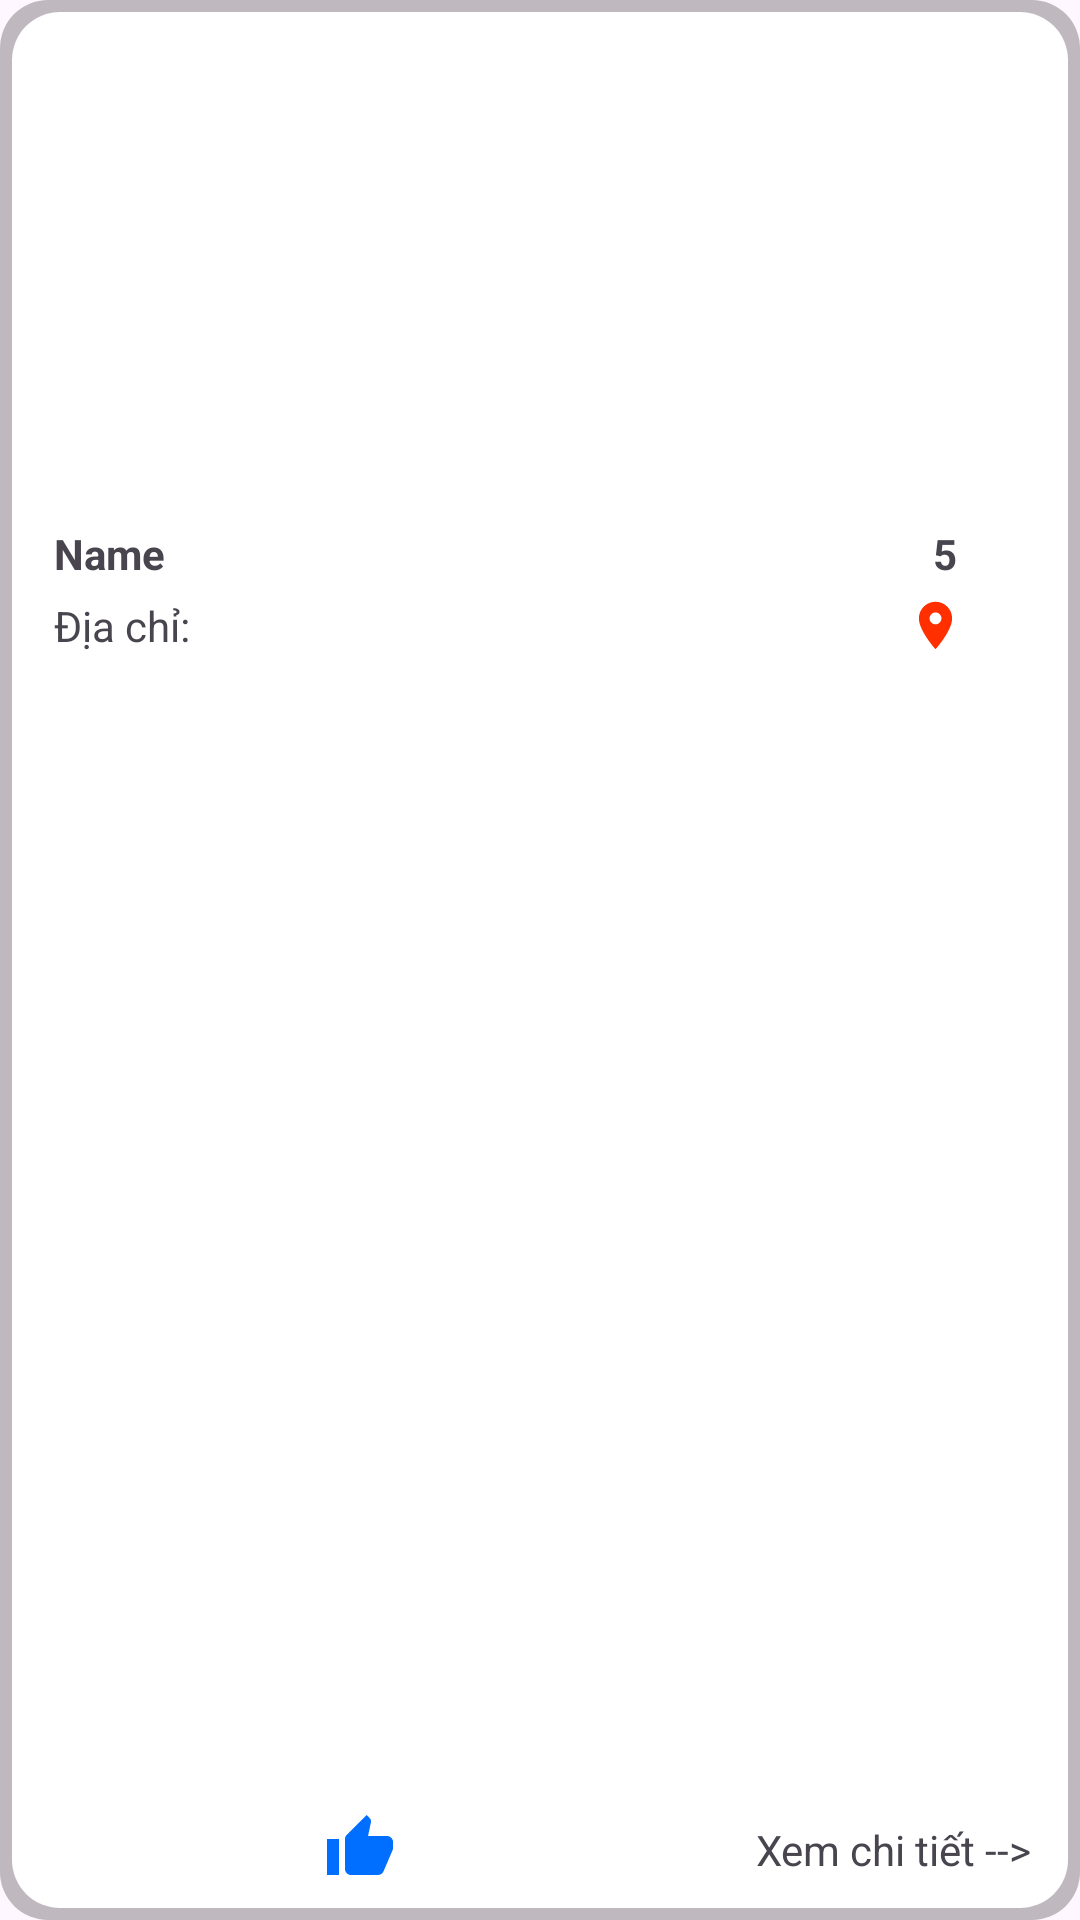

Produce the Android XML layout that renders to this screen, including the resource entries it uses.
<!-- AndroidManifest.xml: application theme Theme.ProjectPrm392_booking_Accomodation -->
<!-- res/layout/owner_accommodation_item.xml -->
<?xml version="1.0" encoding="utf-8"?>
<androidx.constraintlayout.widget.ConstraintLayout xmlns:android="http://schemas.android.com/apk/res/android"
    xmlns:app="http://schemas.android.com/apk/res-auto"
    xmlns:tools="http://schemas.android.com/tools"
    android:layout_width="270dp"
    android:layout_height="270dp"
    android:layout_margin="10dp"
    android:background="@drawable/item_draw_bg">

    <LinearLayout
        android:id="@+id/linearLayout"
        android:layout_width="match_parent"
        android:layout_height="wrap_content"
        android:layout_marginStart="4dp"
        android:layout_marginTop="2dp"
        android:layout_marginEnd="4dp"
        android:orientation="vertical"
        android:paddingLeft="10dp"
        android:paddingTop="10dp"
        android:paddingRight="10dp"
        app:layout_constraintEnd_toEndOf="parent"
        app:layout_constraintStart_toStartOf="parent"
        app:layout_constraintTop_toTopOf="parent">

        <ImageView
            android:id="@+id/imgBackground"
            android:layout_width="match_parent"
            android:layout_height="154dp"
            android:background="@drawable/rounded_cornor"
            android:clipToOutline="true"
            android:scaleType="fitXY"
            tools:srcCompat="@tools:sample/backgrounds/scenic" />

        <LinearLayout
            android:layout_width="match_parent"
            android:layout_height="wrap_content"
            android:layout_marginTop="5dp"
            android:layout_marginBottom="5dp"
            android:orientation="horizontal">

            <TextView
                android:id="@+id/txtName"
                android:layout_width="178dp"
                android:layout_height="wrap_content"
                android:layout_weight="1"
                android:text="Name"
                android:textStyle="bold" />

            <ImageView
                android:id="@+id/imageView"
                android:layout_width="wrap_content"
                android:layout_height="match_parent"
                android:layout_weight="1"
                app:srcCompat="@drawable/baseline_star" />

            <TextView
                android:id="@+id/txtAvgStar"
                android:layout_width="wrap_content"
                android:layout_height="wrap_content"
                android:layout_weight="1"
                android:gravity="center"
                android:text="5"
                android:textStyle="bold" />

        </LinearLayout>

        <LinearLayout
            android:layout_width="match_parent"
            android:layout_height="wrap_content"
            android:layout_marginBottom="5dp"
            android:orientation="horizontal">

            <TextView
                android:id="@+id/txtAddress"
                android:layout_width="227dp"
                android:layout_height="wrap_content"
                android:layout_weight="1"
                android:text="Địa chỉ: " />

            <ImageView
                android:id="@+id/imageView2"
                android:layout_width="wrap_content"
                android:layout_height="match_parent"
                android:layout_gravity="center"
                android:layout_weight="1"
                app:srcCompat="@drawable/baseline_location_on" />
        </LinearLayout>

    </LinearLayout>

    <TextView
        android:id="@+id/textView5"
        android:layout_width="wrap_content"
        android:layout_height="wrap_content"
        android:layout_marginEnd="12dp"
        android:layout_marginBottom="10dp"
        android:text="Xem chi tiết -->"
        app:layout_constraintBottom_toBottomOf="parent"
        app:layout_constraintEnd_toEndOf="parent" />

    <ImageView
        android:id="@+id/imgLike"
        android:layout_width="wrap_content"
        android:layout_height="wrap_content"
        android:layout_marginEnd="120dp"
        android:layout_marginBottom="8dp"
        app:layout_constraintBottom_toBottomOf="parent"
        app:layout_constraintEnd_toStartOf="@+id/textView5"
        app:srcCompat="@drawable/baseline_thumb_up" />

</androidx.constraintlayout.widget.ConstraintLayout>
<!-- resources referenced by this layout -->
<resources>
  <!-- drawable baseline_location_on (drawable) -->
  <vector xmlns:android="http://schemas.android.com/apk/res/android" android:height="24dp" android:tint="#FF2F00" android:viewportHeight="24" android:viewportWidth="24" android:width="24dp">
        
      <path android:fillColor="@android:color/white" android:pathData="M12,2C8.13,2 5,5.13 5,9c0,5.25 7,13 7,13s7,-7.75 7,-13c0,-3.87 -3.13,-7 -7,-7zM12,11.5c-1.38,0 -2.5,-1.12 -2.5,-2.5s1.12,-2.5 2.5,-2.5 2.5,1.12 2.5,2.5 -1.12,2.5 -2.5,2.5z"/>
      
  </vector>
  <!-- drawable baseline_thumb_up (drawable) -->
  <vector xmlns:android="http://schemas.android.com/apk/res/android" android:height="24dp" android:tint="#006FFF" android:viewportHeight="24" android:viewportWidth="24" android:width="24dp">
        
      <path android:fillColor="@android:color/white" android:pathData="M1,21h4L5,9L1,9v12zM23,10c0,-1.1 -0.9,-2 -2,-2h-6.31l0.95,-4.57 0.03,-0.32c0,-0.41 -0.17,-0.79 -0.44,-1.06L14.17,1 7.59,7.59C7.22,7.95 7,8.45 7,9v10c0,1.1 0.9,2 2,2h9c0.83,0 1.54,-0.5 1.84,-1.22l3.02,-7.05c0.09,-0.23 0.14,-0.47 0.14,-0.73v-2z"/>
      
  </vector>
  <!-- drawable item_draw_bg (drawable) -->
  <layer-list xmlns:android="http://schemas.android.com/apk/res/android">
  
      
      <item>
          <shape android:shape="rectangle">
              <corners android:radius="16dp" />
              <solid android:color="#40000000" />
              <padding
                  android:bottom="4dp"
                  android:left="4dp"
                  android:right="4dp"
                  android:top="4dp" />
          </shape>
      </item>
  
      
      <item android:left="0dp" android:right="0dp" android:top="0dp" android:bottom="0dp">
          <shape android:shape="rectangle">
              <corners android:radius="16dp" />
              <solid android:color="#FFFFFF" />
          </shape>
      </item>
  </layer-list>
  <!-- drawable rounded_cornor (drawable) -->
  <shape xmlns:android="http://schemas.android.com/apk/res/android"
      android:shape="rectangle">
      <solid android:color="#FFFFFF"/>
      <corners android:radius="16dp"/>
  </shape>
  <style name="Theme.ProjectPrm392_booking_Accomodation" parent="Base.Theme.ProjectPrm392_booking_Accomodation" />
  <style name="Base.Theme.ProjectPrm392_booking_Accomodation" parent="Theme.Material3.DayNight">
          
           <item name="colorPrimary">@color/lavender</item>
           <item name="colorPrimaryVariant">@color/lavender</item>
      </style>
  <color name="lavender">#8692f7</color>
</resources>
